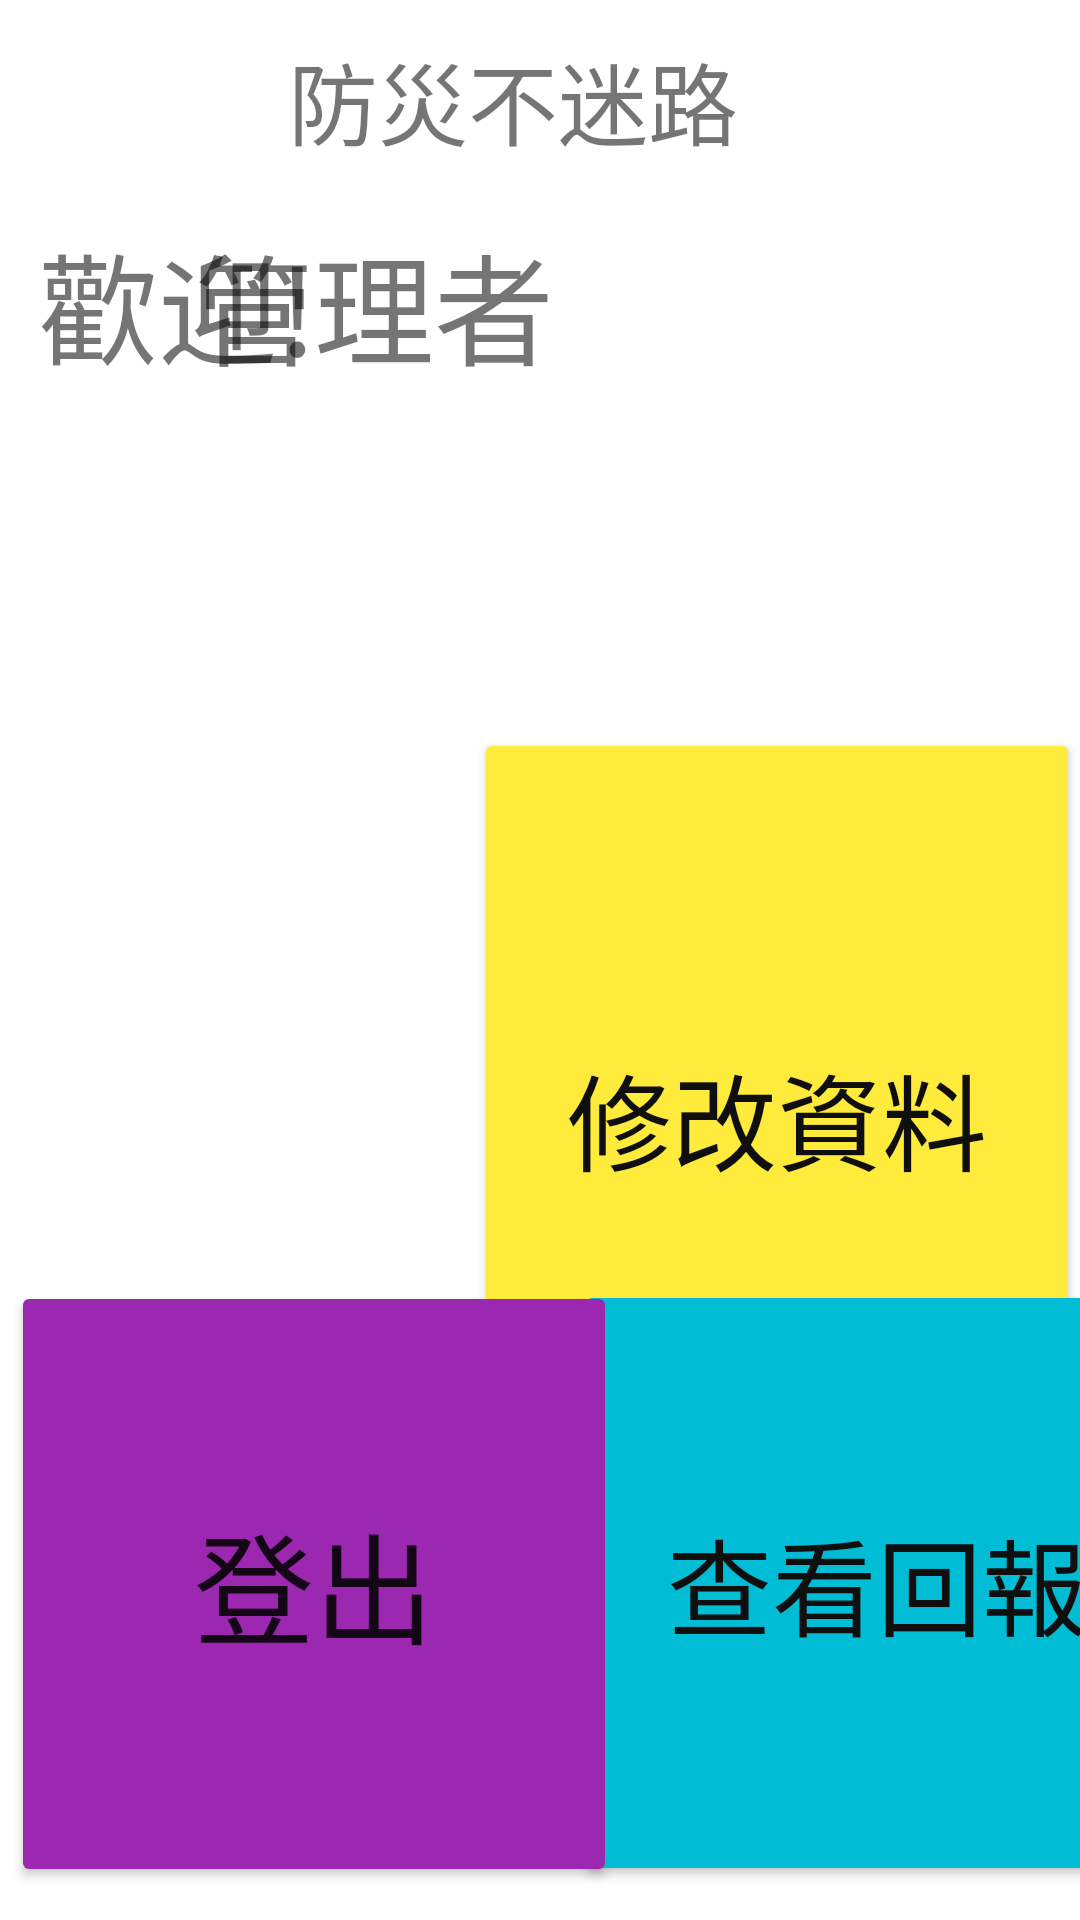

Write the Android layout XML for this screen, with the resource values it uses.
<!-- AndroidManifest.xml: application theme Theme.Final_pro -->
<!-- res/layout/afterlogmanage.xml -->
<?xml version="1.0" encoding="utf-8"?>
<androidx.constraintlayout.widget.ConstraintLayout
    xmlns:android="http://schemas.android.com/apk/res/android"
    xmlns:app="http://schemas.android.com/apk/res-auto"
    xmlns:tools="http://schemas.android.com/tools"
    android:layout_width="match_parent"
    android:layout_height="match_parent"
    tools:context="com.example.final_pro.AfterLogManager">
    -   <TextView
    android:id="@+id/textView"
    android:layout_width="wrap_content"
    android:layout_height="wrap_content"
    android:text="防災不迷路"
    android:textSize="30sp"
    app:layout_constraintBottom_toBottomOf="parent"
    app:layout_constraintEnd_toEndOf="parent"
    app:layout_constraintHorizontal_bias="0.457"
    app:layout_constraintStart_toStartOf="parent"
    app:layout_constraintTop_toTopOf="parent"
    app:layout_constraintVertical_bias="0.019" />

    <Button
        android:id="@+id/button3"
        android:layout_width="202dp"
        android:layout_height="260dp"
        android:text="修改資料"
        android:textColor="#100F0F"
        android:textColorHint="#292525"
        android:textSize="35sp"
        app:backgroundTint="#FFEB3B"
        app:layout_constraintBottom_toBottomOf="parent"
        app:layout_constraintEnd_toEndOf="parent"
        app:layout_constraintHorizontal_bias="0.304"

        app:layout_constraintTop_toTopOf="parent"
        app:layout_constraintVertical_bias="0.639" />

    <Button
        android:id="@+id/button8"
        android:layout_width="202dp"
        android:layout_height="202dp"
        android:text="查看回報"
        android:textColor="#100F0F"
        android:textColorHint="#292525"
        android:textSize="35sp"
        app:backgroundTint="#00BCD4"
        app:layout_constraintBottom_toBottomOf="parent"
        app:layout_constraintEnd_toEndOf="parent"
        app:layout_constraintHorizontal_bias="0.304"
        app:layout_constraintStart_toEndOf="@+id/button7"
        app:layout_constraintTop_toTopOf="@+id/button3"
        app:layout_constraintVertical_bias="0.942" />

    <Button
        android:id="@+id/button7"
        android:layout_width="202dp"
        android:layout_height="202dp"
        android:text="登出"
        android:textSize="40sp"
        app:backgroundTint="#9C27B0"
        app:layout_constraintBottom_toBottomOf="parent"
        app:layout_constraintEnd_toEndOf="parent"
        app:layout_constraintHorizontal_bias="0.023"
        app:layout_constraintStart_toStartOf="parent"
        app:layout_constraintTop_toTopOf="parent"
        app:layout_constraintVertical_bias="0.975" />

    <TextView
        android:id="@+id/textView2"
        android:layout_width="wrap_content"
        android:layout_height="wrap_content"
        android:text="歡迎!"
        android:textSize="40sp"
        app:layout_constraintBottom_toBottomOf="parent"
        app:layout_constraintEnd_toEndOf="parent"
        app:layout_constraintHorizontal_bias="0.047"
        app:layout_constraintStart_toStartOf="parent"
        app:layout_constraintTop_toTopOf="parent"
        app:layout_constraintVertical_bias="0.124" />

    <TextView
        android:id="@+id/textView4"
        android:layout_width="276dp"
        android:layout_height="52dp"
        android:text="管理者"
        android:textSize="40sp"
        app:layout_constraintBottom_toBottomOf="parent"
        app:layout_constraintEnd_toEndOf="parent"
        app:layout_constraintHorizontal_bias="0.769"
        app:layout_constraintStart_toStartOf="parent"
        app:layout_constraintTop_toTopOf="parent"
        app:layout_constraintVertical_bias="0.123" />

</androidx.constraintlayout.widget.ConstraintLayout>
<!-- resources referenced by this layout -->
<resources>
  <style name="Theme.Final_pro" parent="Theme.MaterialComponents.DayNight.DarkActionBar">
          
          <item name="colorPrimary">@color/purple_500</item>
          <item name="colorPrimaryVariant">@color/purple_700</item>
          <item name="colorOnPrimary">@color/white</item>
          
          <item name="colorSecondary">@color/teal_200</item>
          <item name="colorSecondaryVariant">@color/teal_700</item>
          <item name="colorOnSecondary">@color/black</item>
          
          <item name="android:statusBarColor" tools:targetApi="l">?attr/colorPrimaryVariant</item>
          
      </style>
  <!-- not gathered from this repository: default colours our renderer supplied (Android Studio template values) -->
  <color name="purple_500">#FF6200EE</color>
  <color name="purple_700">#FF3700B3</color>
  <color name="teal_200">#FF03DAC5</color>
  <color name="teal_700">#FF018786</color>
  <color name="black">#FF000000</color>
  <color name="white">#FFFFFFFF</color>
</resources>
